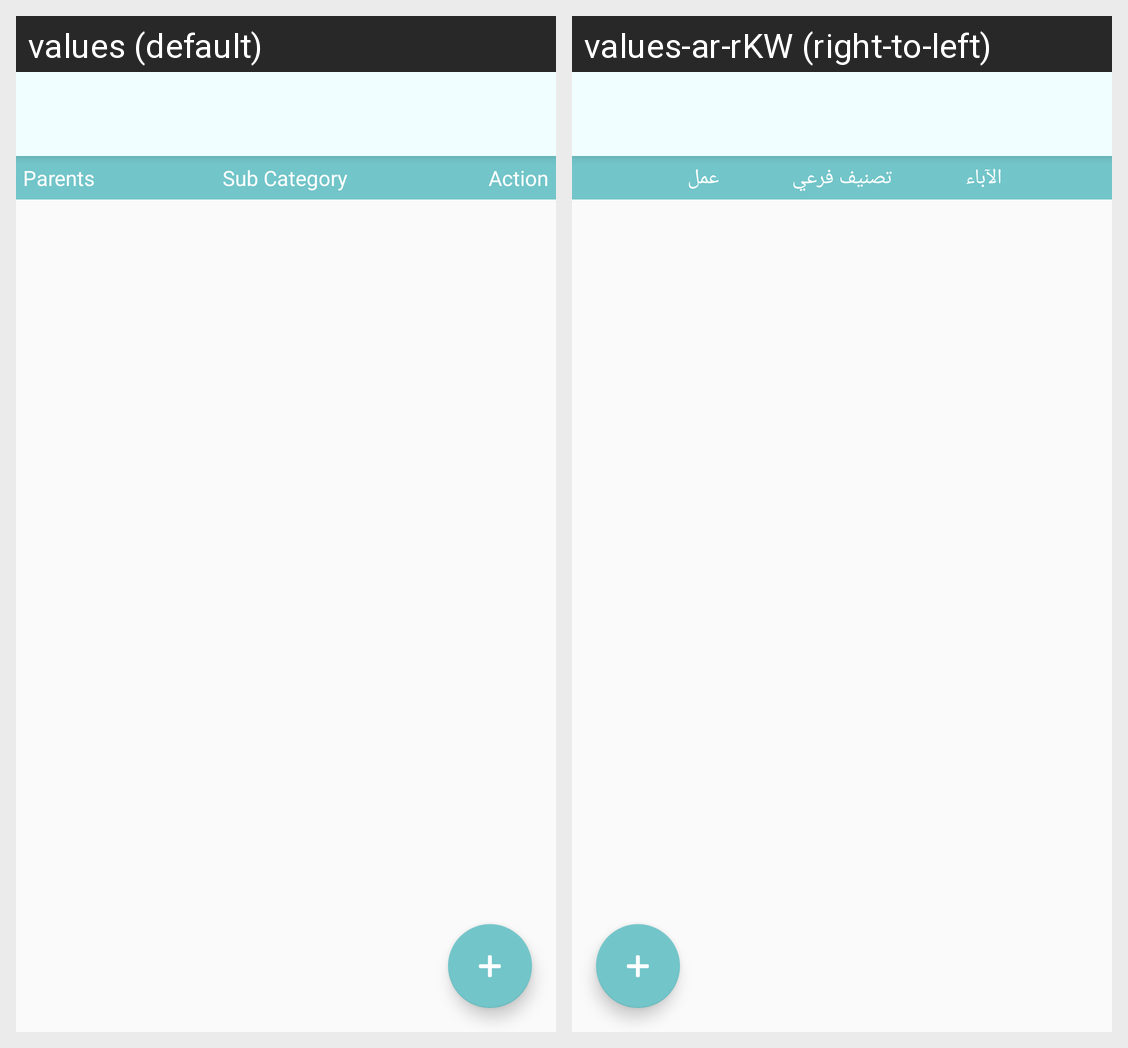

Locale-by-locale string values for the Android screen shown in this grid:
Android screen res/layout/activity_productcategory.xml rendered under 2 locales, left to right: values (default), values-ar-rKW (right-to-left). Device: Nexus 5 (rendered at 1080×1920; each locale shown at half size, 540×960, under a caption strip naming it); theme AppTheme.
Strings drawn on this screen, with the default value and each locale's value (text and hints the layout hard-codes, and strings that could not be matched under every locale, appear in the picture but are not listed):

parents
  values: Parents
  values-ar-rKW: الآباء

subc
  values: Sub Category
  values-ar-rKW: تصنيف فرعي

action
  values: Action
  values-ar-rKW: عمل
